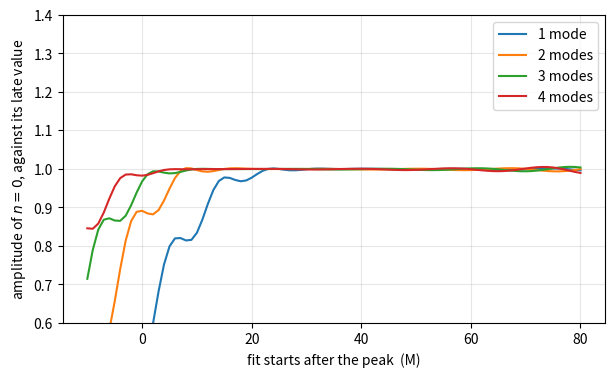
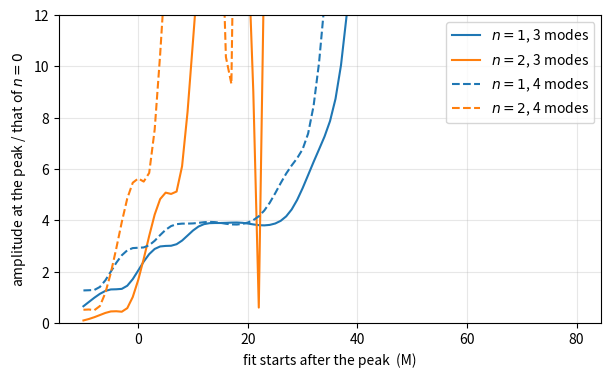
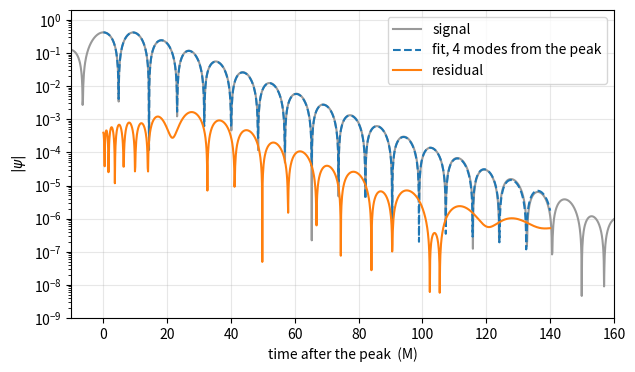

The script that saved these images, in order:
# %% [markdown]
# # Fitting a ringdown with overtones
#
# From the course [*Black-hole perturbation theory*](https://svykho.github.io/lab/course/) by Alejandro Svyatkovskyy Kholyavka, [Lesson 12: Compute it yourself](https://svykho.github.io/lab/course/compute.html).
#
# When does the ringdown start, and how many modes does it take to describe it? This notebook repeats the experiment of [Lesson 10](https://svykho.github.io/lab/course/sources.html) on a signal where we know the answer: the $\ell = 2$ Regge–Wheeler barrier hit by a wave packet, where linear theory holds at all times and the frequencies are known from Leaver's method ([Lesson 6](https://svykho.github.io/lab/course/quasinormal-modes.html)). It needs NumPy, SciPy and Matplotlib and runs in a few seconds.
#
# Units: $G = c = M = 1$.

# %%
import numpy as np
import matplotlib.pyplot as plt
from scipy.special import lambertw

plt.rcParams.update({"figure.dpi": 100, "axes.grid": True, "grid.alpha": 0.3})

# %% [markdown]
# ## The signal
#
# The same evolution as in the notebook *Ringing a black hole in the time domain*, repeated here so that this notebook stands on its own.

# %%
def r_of_rstar(rs):
    return 2 * (1 + lambertw(np.exp(rs / 2 - 1)).real)


def V_rw(r, l):
    return (1 - 2 / r) * (l * (l + 1) / r**2 - 6 / r**3)


def evolve(V, g, x0, x1, dx, T, obs):
    dt = 0.5 * dx
    x = x0 + dx * np.arange(round((x1 - x0) / dx) + 1)
    Vdt2 = V(x) * dt**2
    old, now = g(x - dt), g(x)
    lam, c = (dt / dx) ** 2, dt / dx
    io = round((obs - x0) / dx)
    steps = round(T / dt)
    signal = np.empty(steps + 1)
    signal[0] = now[io]
    for k in range(1, steps + 1):
        new = np.empty_like(now)
        new[1:-1] = 2 * now[1:-1] - old[1:-1] + lam * (now[2:] - 2 * now[1:-1] + now[:-2]) - Vdt2[1:-1] * now[1:-1]
        new[0] = now[0] + c * (now[1] - now[0])
        new[-1] = now[-1] - c * (now[-1] - now[-2])
        old, now = now, new
        signal[k] = now[io]
    return dt * np.arange(steps + 1), signal


def packet(x, x0=50.0, sigma=6.0, nu=0.4):
    z = x - x0
    return np.exp(-z**2 / (2 * sigma**2)) * np.cos(nu * z)


t, psi = evolve(lambda x: V_rw(r_of_rstar(x), 2), packet, -300, 600, 0.2, 430, obs=100)
ip = np.argmax(np.abs(psi))
t = t - t[ip]  # time after the peak from now on
print(f"the signal peaks at t = {-t[0]:.1f}M after the start of the run")

# %% [markdown]
# ## The model
#
# The quasinormal frequencies of $\ell = 2$, from Leaver's method (Lesson 6):

# %%
qnm = np.array([0.373672 - 0.088962j, 0.346711 - 0.273915j, 0.301053 - 0.478277j, 0.251505 - 0.705148j])

# %% [markdown]
# The signal is real, so each mode contributes $e^{\operatorname{Im}\omega_n\,(t - t_0)}\left[a_n\cos\operatorname{Re}\omega_n (t - t_0) + b_n\sin\operatorname{Re}\omega_n (t - t_0)\right]$. With the frequencies fixed, the model is **linear** in the amplitudes $a_n, b_n$, so the best fit is a single linear least-squares problem: no initial guess, no iterations, one answer. The amplitude of mode $n$ at the start of the fit is $\sqrt{a_n^2 + b_n^2}$.

# %%
def fit_modes(t, y, t0, t1, ws):
    """Least-squares amplitudes of the modes ws in y on t0 <= t <= t1.
    Returns the complex amplitudes at t0 and the fitted curve."""
    m = (t >= t0) & (t <= t1)
    tau = t[m] - t0
    cols = []
    for w in ws:
        e = np.exp(w.imag * tau)
        cols += [e * np.cos(w.real * tau), e * np.sin(w.real * tau)]
    A = np.column_stack(cols)
    c = np.linalg.lstsq(A, y[m], rcond=None)[0]
    return c[0::2] + 1j * c[1::2], t[m], A @ c


# %% [markdown]
# Mode amplitudes measured at different start times can only be compared after bringing them to a common time. We extrapolate each one back to the peak, $t = 0$, with its own decay rate, $|A_n(0)| = |A_n(t_0)|\,e^{-\operatorname{Im}\omega_n t_0}$. A mode that is really in the signal gives the same answer whatever $t_0$ is.

# %%
END = 140  # every fit ends 140M after the peak


def amplitudes_at_peak(t0, N):
    A, _, _ = fit_modes(t, psi, t0, END, qnm[:N])
    return np.abs(A) * np.exp(-qnm[:N].imag * t0)


late = amplitudes_at_peak(60, 1)[0]  # one mode, fitted late: the reference value
print(f"amplitude of the fundamental mode at the peak, fitted from +60M: {late:.4f}")

# %% [markdown]
# ## How many modes?
#
# The fitted amplitude of the fundamental mode, against the start of the fit, for fits with one to four modes. The figure of Lesson 10 is this plot.

# %%
starts = np.arange(-10, 81, 1)
fig, ax = plt.subplots(figsize=(7, 4))
for N in (1, 2, 3, 4):
    a0 = [amplitudes_at_peak(u, N)[0] / late for u in starts]
    ax.plot(starts, a0, label=f"{N} mode" + ("s" if N > 1 else ""))
ax.set_ylim(0.6, 1.4)
ax.set_xlabel("fit starts after the peak  (M)")
ax.set_ylabel("amplitude of $n = 0$, against its late value")
ax.legend()
plt.show()

for N in (1, 2, 3, 4):
    print(f"{N} mode(s):", "   ".join(f"+{u}M: {amplitudes_at_peak(u, N)[0] / late:.3f}" for u in (0, 5, 10, 15, 25)))

# %% [markdown]
# With one mode the fit is wrong by a factor of two at the peak, and settles only $15$ to $25M$ later. Each overtone added lets the fit start earlier.
#
# ## Are the overtones real?
#
# Look at the overtones themselves: their amplitudes at the peak, relative to the fundamental mode, for fits with three and four modes.

# %%
fig, ax = plt.subplots(figsize=(7, 4))
for N, ls in ((3, "-"), (4, "--")):
    r1 = [amplitudes_at_peak(u, N)[1] / amplitudes_at_peak(u, N)[0] for u in starts]
    r2 = [amplitudes_at_peak(u, N)[2] / amplitudes_at_peak(u, N)[0] for u in starts]
    ax.plot(starts, r1, ls, color="C0", label=f"$n = 1$, {N} modes")
    ax.plot(starts, r2, ls, color="C1", label=f"$n = 2$, {N} modes")
ax.set_ylim(0, 12)
ax.set_xlabel("fit starts after the peak  (M)")
ax.set_ylabel("amplitude at the peak / that of $n = 0$")
ax.legend()
plt.show()

for N in (3, 4):
    print(f"{N} modes, n = 1 against n = 0:", "   ".join(f"+{u}M: {amplitudes_at_peak(u, N)[1] / amplitudes_at_peak(u, N)[0]:.2f}" for u in (10, 15, 20, 25, 40)))

# %% [markdown]
# The first overtone settles near 3.9 times the fundamental, but only for fits starting between roughly $10M$ and $25M$. Later it has decayed below what is left of the signal, and extrapolating that back to the peak, by a factor $e^{0.27\,t_0}$, blows it up. The second overtone never settles. Even here, with no noise and no nonlinearity, only the fundamental mode is robust.
#
# ## The fit and what it leaves
#
# Signal, fit and residual for four modes starting at the peak.

# %%
A, tf, yf = fit_modes(t, psi, 0, END, qnm[:4])
fig, ax = plt.subplots(figsize=(7, 4))
ax.semilogy(t, np.abs(psi), color="0.6", label="signal")
ax.semilogy(tf, np.abs(yf), "--", label="fit, 4 modes from the peak")
m = (t >= 0) & (t <= END)
ax.semilogy(t[m], np.abs(psi[m] - yf), label="residual")
ax.set_xlim(-10, 160)
ax.set_ylim(1e-9, 2)
ax.set_xlabel("time after the peak  (M)")
ax.set_ylabel(r"$|\psi|$")
ax.legend()
plt.show()

# %% [markdown]
# ## Try this
#
# - Free the frequencies: fit $N$ damped sinusoids with unknown complex frequencies using `scipy.optimize.least_squares`, starting near Leaver's values. How stable are the fitted overtone frequencies against the start time?
# - Add noise, `psi + 1e-4 * np.random.randn(len(psi))`, and repeat the experiment. Which modes survive?
# - Use a packet that does not oscillate, $\nu = 0$. The tail is stronger (Lesson 8); what does it do to the late fits?
